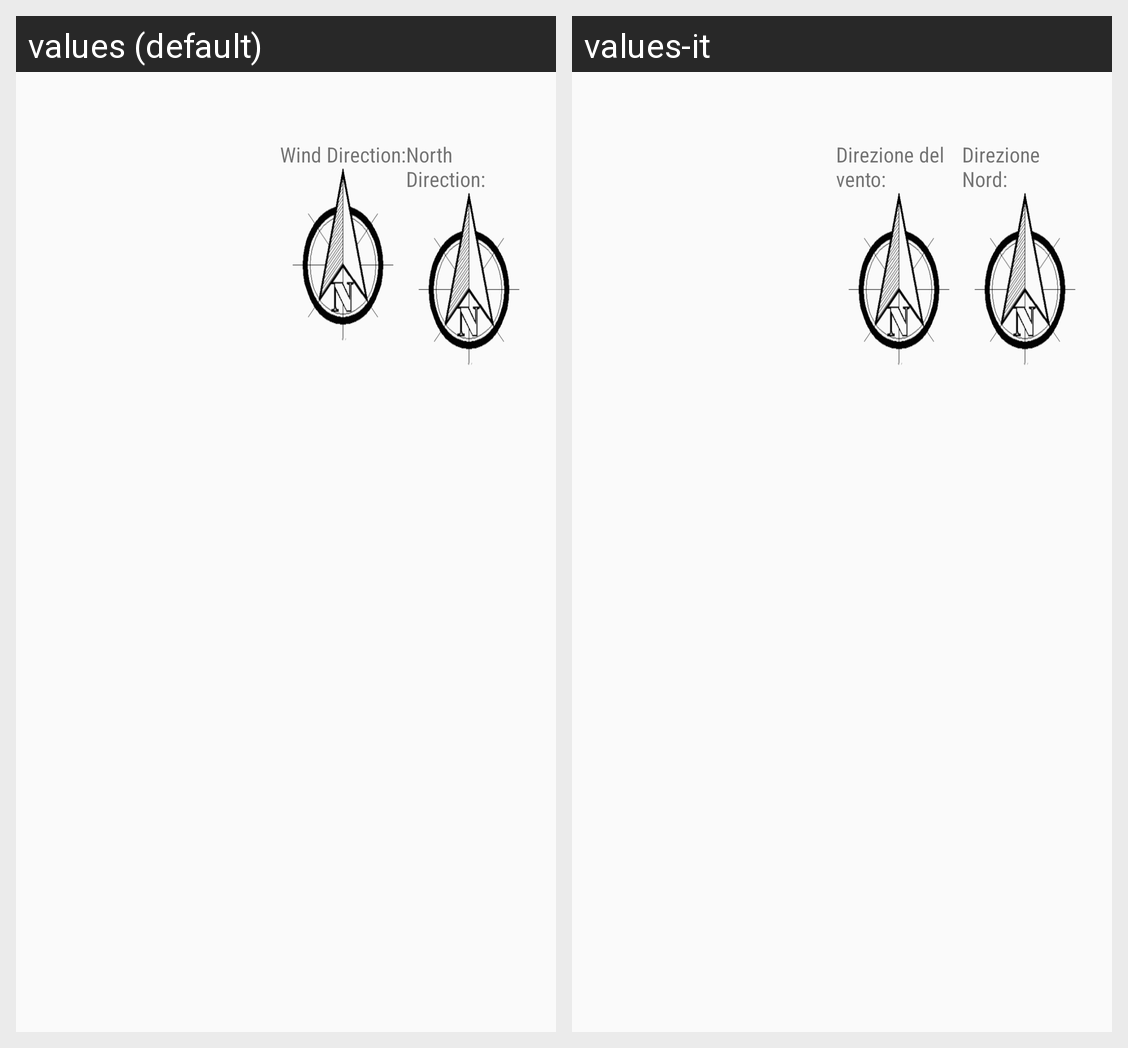

Here is an Android app screen in its default locale and in the app's own translations. Write out the translated-string differences for the strings that appear on this screen.
Android screen res/layout/fragment_details_multi.xml rendered under 2 locales, left to right: values (default), values-it. Device: Nexus 5 (rendered at 1080×1920; each locale shown at half size, 540×960, under a caption strip naming it); theme AppTheme.
Strings drawn on this screen, with the default value and each locale's value (text and hints the layout hard-codes, and strings that could not be matched under every locale, appear in the picture but are not listed):

wind_direction
  values: Wind Direction:
  values-it: Direzione del vento:

north_direction
  values: North Direction:
  values-it: Direzione Nord:
